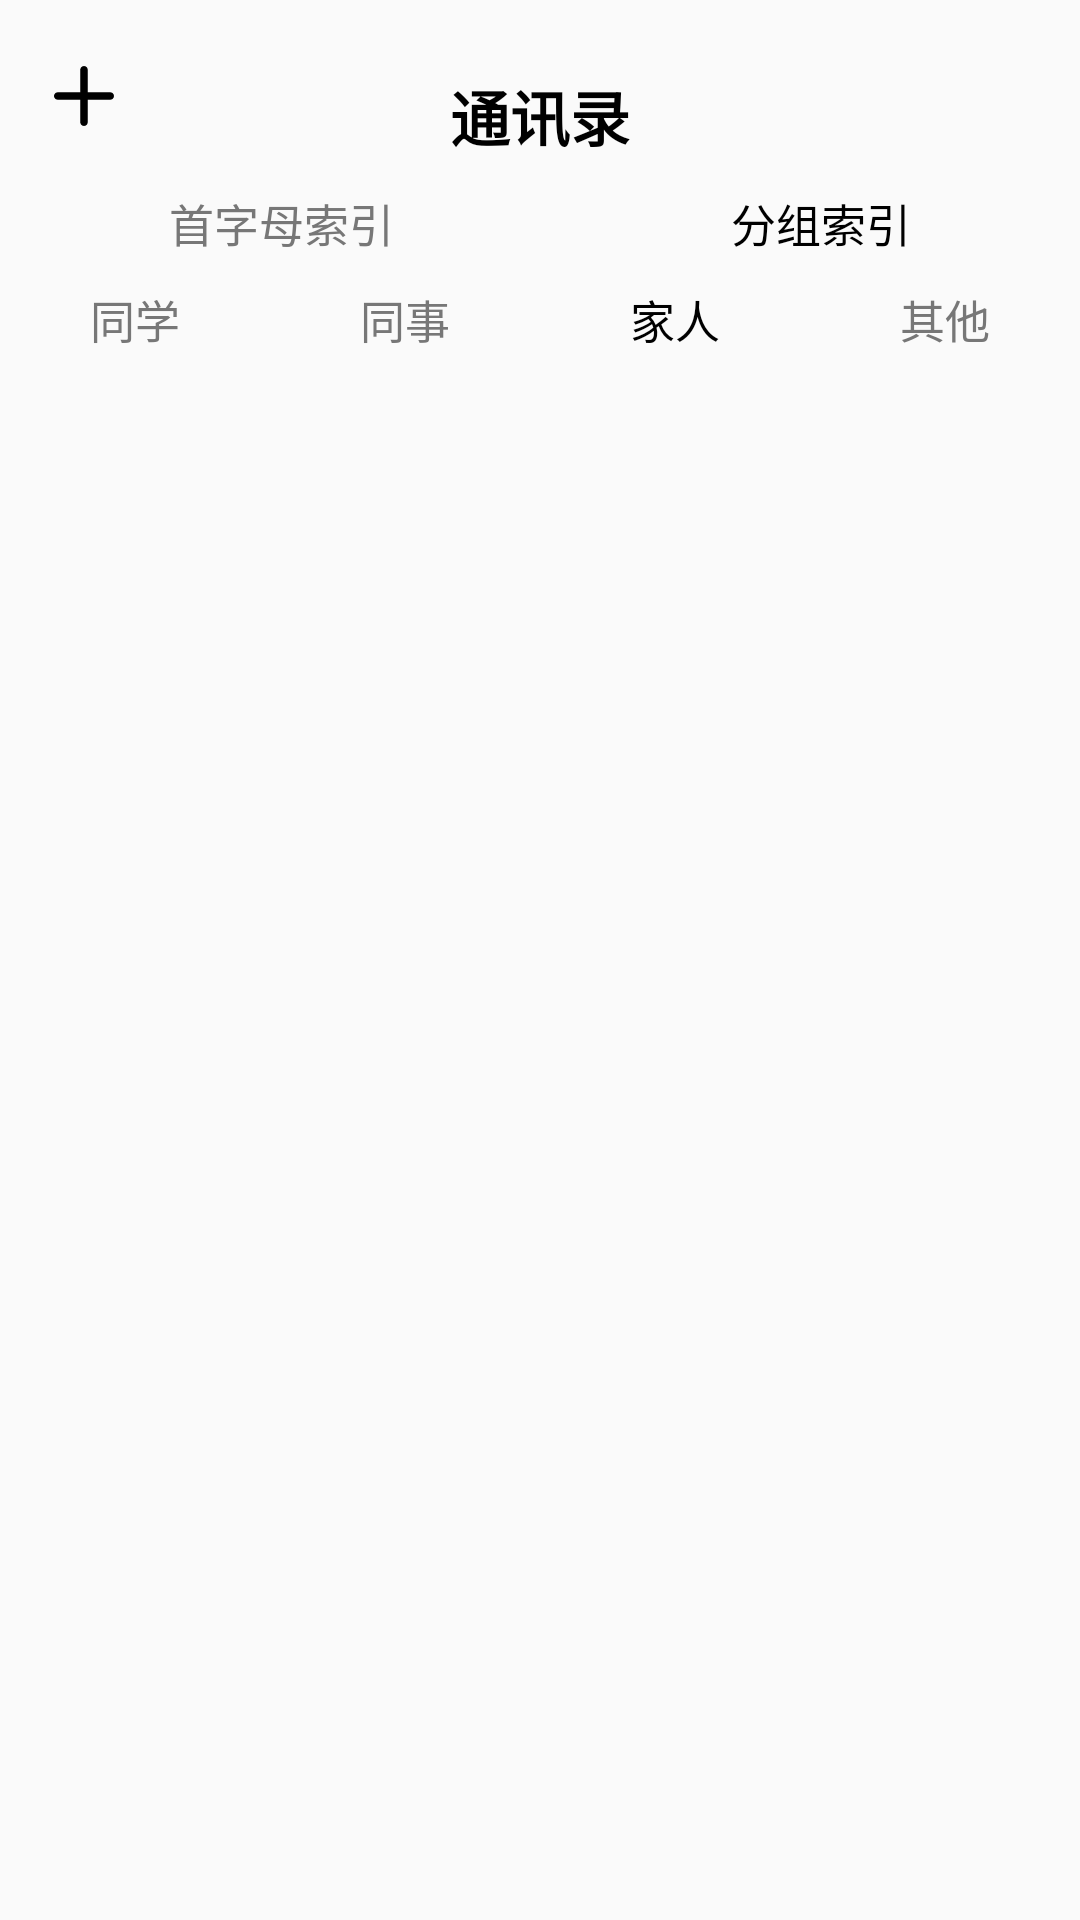

Here is an Android app screen rendered from its layout file. Give the layout XML and the strings, colors and styles it references.
<!-- AndroidManifest.xml: application theme Theme.FinalAPP -->
<!-- res/layout/activity_fenzu3.xml -->
<?xml version="1.0" encoding="utf-8"?>
<androidx.constraintlayout.widget.ConstraintLayout xmlns:android="http://schemas.android.com/apk/res/android"
    xmlns:app="http://schemas.android.com/apk/res-auto"
    xmlns:tools="http://schemas.android.com/tools"
    android:layout_width="match_parent"
    android:layout_height="match_parent"
    tools:context=".Fenzu3">

    <androidx.constraintlayout.widget.ConstraintLayout
        android:id="@+id/linearLayout2"
        android:layout_width="match_parent"
        android:layout_height="wrap_content"
        app:layout_constraintEnd_toEndOf="parent"
        app:layout_constraintStart_toStartOf="parent"
        app:layout_constraintTop_toTopOf="parent">

        <ImageView
            android:id="@+id/add"
            android:layout_width="30dp"
            android:layout_height="30dp"
            android:layout_marginTop="17dp"
            android:src="@drawable/add"
            app:layout_constraintEnd_toStartOf="@+id/textView"
            app:layout_constraintHorizontal_bias="0.109"
            app:layout_constraintStart_toStartOf="parent"
            app:layout_constraintTop_toTopOf="parent" />

        <TextView
            android:id="@+id/textView"
            android:layout_width="wrap_content"
            android:layout_height="wrap_content"
            android:layout_marginTop="24dp"
            android:text="通讯录"
            android:textColor="@color/black"
            android:textSize="20dp"
            android:textStyle="bold"
            app:layout_constraintEnd_toEndOf="parent"
            app:layout_constraintStart_toStartOf="parent"
            app:layout_constraintTop_toTopOf="parent" />

        <ImageView
            android:id="@+id/sea"
            android:layout_width="30dp"
            android:layout_height="30dp"
            android:layout_marginTop="20dp"
            android:src="@drawable/ic_search_black_24dp"
            app:layout_constraintEnd_toEndOf="parent"
            app:layout_constraintHorizontal_bias="0.763"
            app:layout_constraintStart_toEndOf="@+id/textView"
            app:layout_constraintTop_toTopOf="parent"
            app:tint="@color/black" />
    </androidx.constraintlayout.widget.ConstraintLayout>

    <LinearLayout
        android:id="@+id/linearLayout3"
        android:layout_width="match_parent"
        android:layout_height="wrap_content"
        android:gravity="center"
        android:layout_marginTop="10dp"
        app:layout_constraintTop_toBottomOf="@+id/linearLayout2">

        <TextView
            android:id="@+id/zm"
            android:layout_width="wrap_content"
            android:layout_height="wrap_content"
            android:text="首字母索引"
            android:textSize="15dp"
            android:gravity="center"
            android:layout_weight="1"
            android:textColor="#777777"/>
        <TextView
            android:id="@+id/fz"
            android:layout_width="wrap_content"
            android:layout_height="wrap_content"
            android:text="分组索引"
            android:textSize="15dp"
            android:gravity="center"
            android:layout_weight="1"
            android:textColor="@color/black"/>
    </LinearLayout>

    <LinearLayout
        android:id="@+id/linearLayout"
        android:layout_width="match_parent"
        android:layout_height="wrap_content"
        android:gravity="center"
        android:layout_marginTop="10dp"
        app:layout_constraintTop_toBottomOf="@+id/linearLayout3">

        <TextView
            android:id="@+id/a"
            android:layout_width="wrap_content"
            android:layout_height="wrap_content"
            android:layout_weight="1"
            android:gravity="center"
            android:text="同学"
            android:textColor="#777777"
            android:textSize="15dp" />
        <TextView
            android:id="@+id/b"
            android:layout_width="wrap_content"
            android:layout_height="wrap_content"
            android:layout_weight="1"
            android:gravity="center"
            android:text="同事"
            android:textColor="#777777"
            android:textSize="15dp" />
        <TextView
            android:id="@+id/c"
            android:layout_width="wrap_content"
            android:layout_height="wrap_content"
            android:layout_weight="1"
            android:gravity="center"
            android:text="家人"
            android:textColor="@color/black"
            android:textSize="15dp" />
        <TextView
            android:id="@+id/d"
            android:layout_width="wrap_content"
            android:layout_height="wrap_content"
            android:layout_weight="1"
            android:gravity="center"
            android:text="其他"
            android:textColor="#777777"
            android:textSize="15dp" />
    </LinearLayout>

    <androidx.recyclerview.widget.RecyclerView
        android:id="@+id/recently_item"
        android:layout_width="match_parent"
        android:layout_height="wrap_content"
        android:layout_marginTop="5dp"
        app:layout_constraintEnd_toEndOf="parent"
        app:layout_constraintStart_toStartOf="parent"
        app:layout_constraintTop_toBottomOf="@+id/linearLayout" />

</androidx.constraintlayout.widget.ConstraintLayout>
<!-- resources referenced by this layout -->
<resources>
  <!-- drawable add (drawable) -->
  <vector xmlns:android="http://schemas.android.com/apk/res/android"
      android:width="24dp"
      android:height="24dp"
      android:viewportWidth="24.0"
      android:viewportHeight="24.0">
  
      <path
          android:fillColor="#000000"
          android:pathData="M19,13h-6v6c0,0.55 -0.45,1 -1,1s-1,-0.45 -1,-1v-6H5c-0.55,0 -1,-0.45 -1,-1s0.45,-1 1,-1h6V5c0,-0.55 0.45,-1 1,-1s1,0.45 1,1v6h6c0.55,0 1,0.45 1,1s-0.45,1 -1,1z"/>
  </vector>
  <style name="Theme.FinalAPP" parent="Theme.MaterialComponents.DayNight.NoActionBar.Bridge">
          
          <item name="colorPrimary">@color/purple_500</item>
          <item name="colorPrimaryVariant">@color/purple_700</item>
          <item name="colorOnPrimary">@color/white</item>
          
          <item name="colorSecondary">@color/teal_200</item>
          <item name="colorSecondaryVariant">@color/teal_700</item>
          <item name="colorOnSecondary">@color/black</item>
          
          <item name="android:statusBarColor" tools:targetApi="l">?attr/colorPrimaryVariant</item>
          
      </style>
  <!-- not gathered from this repository: default colours our renderer supplied (Android Studio template values) -->
  <color name="purple_500">#FF6200EE</color>
  <color name="purple_700">#FF3700B3</color>
  <color name="teal_200">#FF03DAC5</color>
  <color name="teal_700">#FF018786</color>
  <color name="black">#FF000000</color>
  <color name="white">#FFFFFFFF</color>
</resources>
